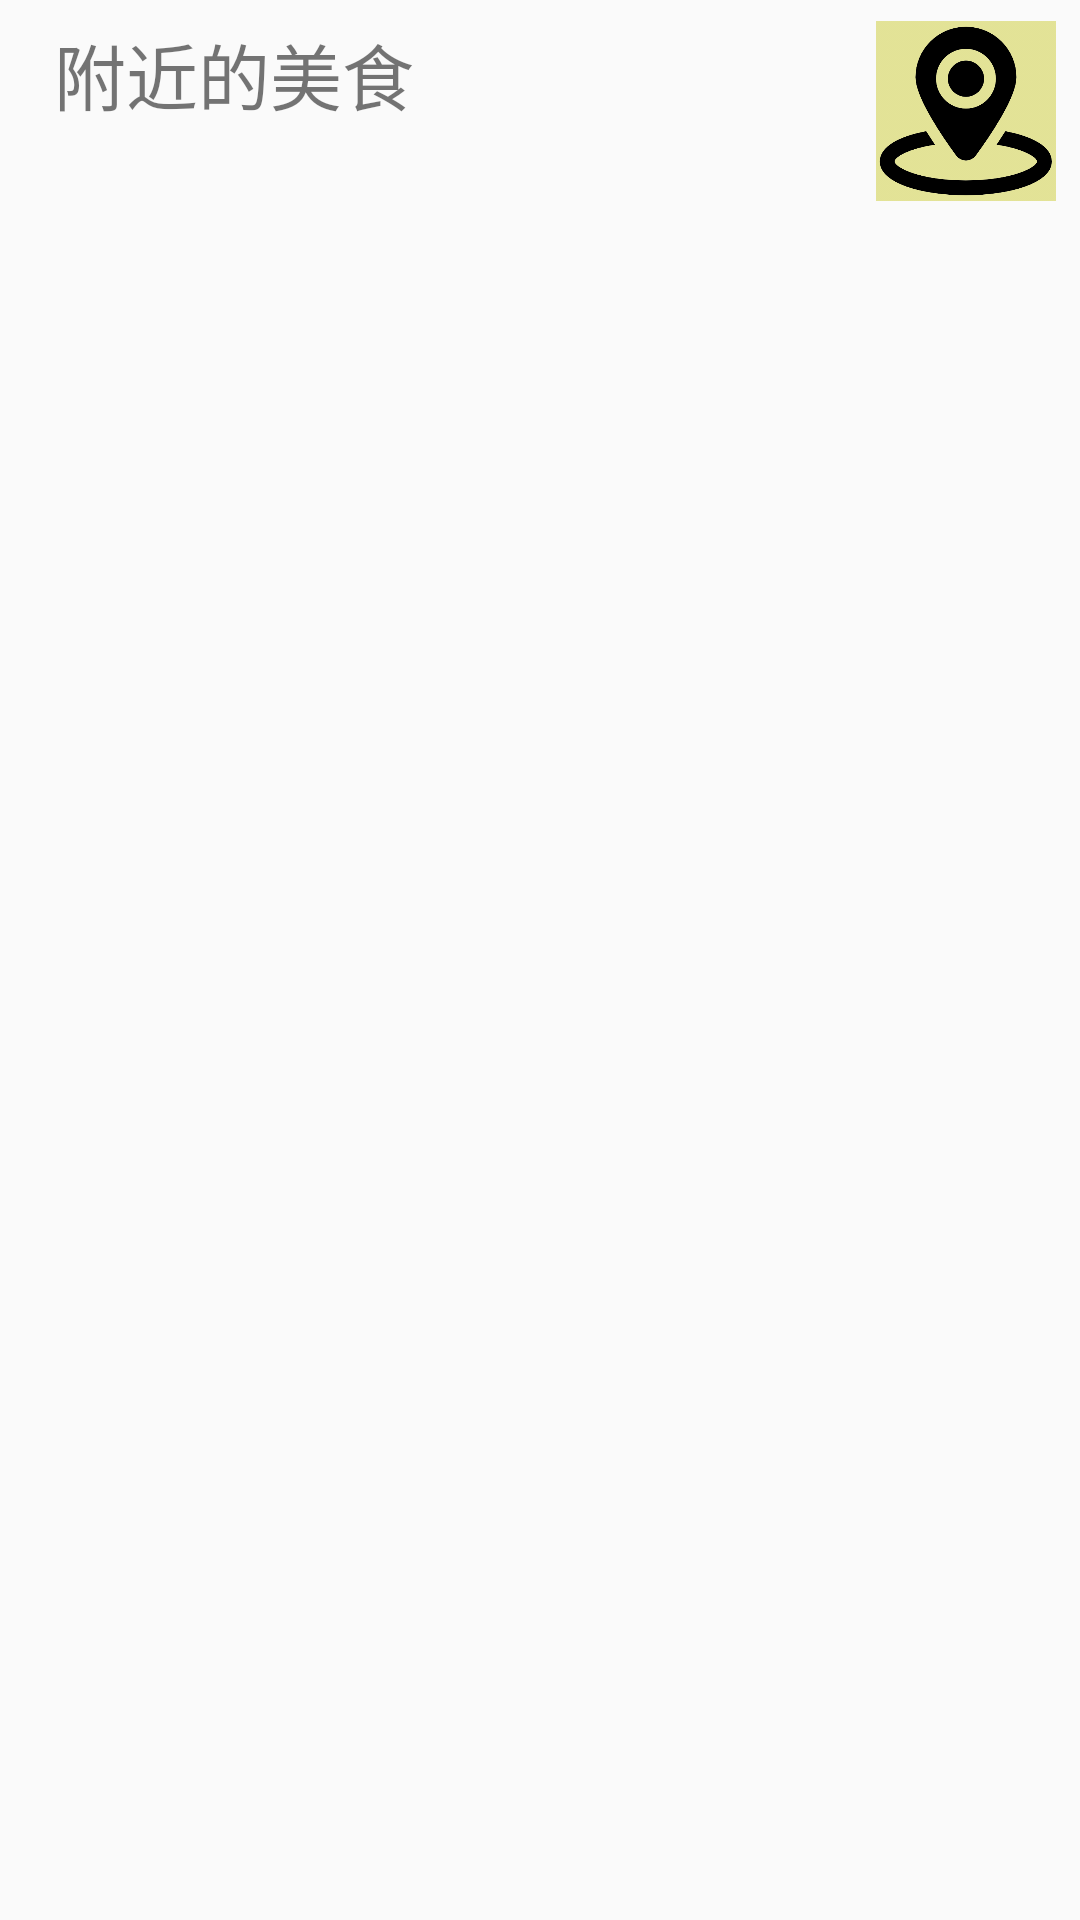

Android layout source for this screen:
<!-- AndroidManifest.xml: application theme AppTheme -->
<!-- res/layout/activity_fujin.xml -->
<?xml version="1.0" encoding="utf-8"?>
<RelativeLayout xmlns:android="http://schemas.android.com/apk/res/android"
    xmlns:app="http://schemas.android.com/apk/res-auto"
    xmlns:tools="http://schemas.android.com/tools"
    android:id="@+id/activity_fujin"
    android:layout_width="match_parent"
    android:layout_height="match_parent"
    tools:context="com.example.lenovo.test2.near.FujinActivity">

    app:srcCompat="@mipmap/pointer"

    <TextView
        android:text="附近的美食"
        android:layout_width="wrap_content"
        android:layout_height="wrap_content"
        android:id="@+id/textView4"
        android:textSize="24sp"
        android:layout_marginTop="7dp"
        android:layout_weight="1"
        android:layout_marginStart="18dp"
        android:layout_alignParentTop="true"
        android:layout_alignParentStart="true" />

    <ImageButton
        android:layout_width="60dp"
        android:layout_height="60dp"
        android:background="@mipmap/pointer"
        tools:layout_editor_absoluteY="218dp"
        android:id="@+id/imageButton"
        android:elevation="0dp"
        android:scaleType="centerInside"
        android:layout_weight="1"
        android:onClick="showMap"
        android:layout_marginEnd="8dp"
        android:layout_alignTop="@+id/textView4"
        android:layout_alignParentEnd="true" />

    <ListView
        android:layout_width="match_parent"
        android:layout_height="match_parent"
        android:layout_below="@+id/imageButton"
        android:layout_alignParentStart="true"
        android:id="@+id/fujin_listview" />

</RelativeLayout>
<!-- resources referenced by this layout -->
<resources>
  <!-- mipmap pointer: png bitmap (mipmap-hdpi, 24534 bytes) -->
  <style name="AppTheme" parent="Theme.AppCompat.Light.DarkActionBar">
          
          
          
          
          <item name="windowActionBar">false</item>
          <item name="windowNoTitle">true</item>
      </style>
</resources>
